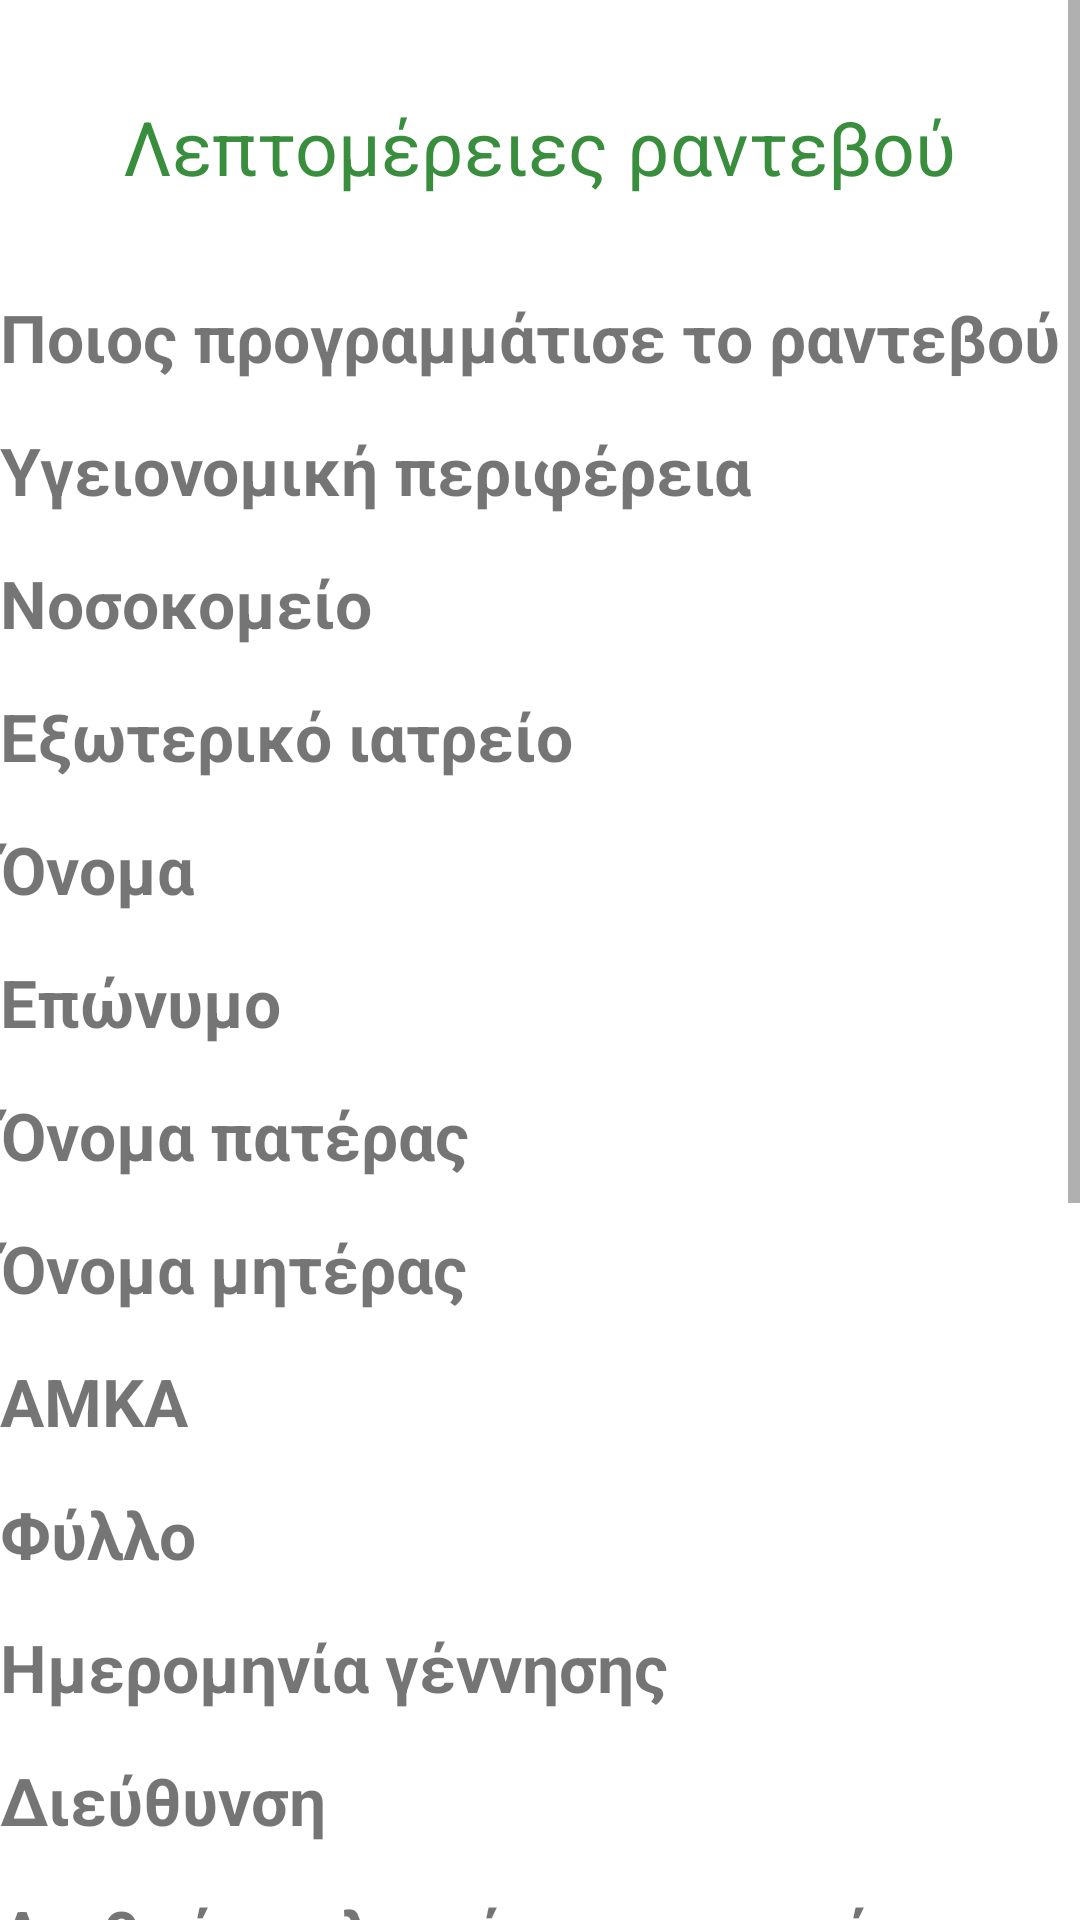

Produce the Android XML layout that renders to this screen, including the resource entries it uses.
<!-- AndroidManifest.xml: application theme Theme.Mobile_App_Health -->
<!-- res/layout/activity_appointment2.xml -->
<?xml version="1.0" encoding="utf-8"?>
<LinearLayout xmlns:android="http://schemas.android.com/apk/res/android"
    android:layout_width="match_parent"
    android:layout_height="match_parent">

    <ScrollView
        android:layout_width="match_parent"
        android:layout_height="match_parent">

        <LinearLayout
            android:layout_width="match_parent"
            android:layout_height="match_parent"
            android:orientation="vertical">


            <TextView
                android:id="@+id/textView"
                android:layout_width="wrap_content"
                android:layout_height="wrap_content"
                android:text="Λεπτομέρειες ραντεβού"
                android:layout_gravity="center"
                android:textColor="#388E3C"
                android:textSize="25dp"
                android:layout_marginTop="32dp"
                android:layout_marginBottom="32dp"/>

            <TextView
                android:id="@+id/orderDoctor"
                android:layout_width="wrap_content"
                android:layout_height="wrap_content"
                android:text="Ποιος προγραμμάτισε το ραντεβού"
                android:textSize="22dp"
                android:textStyle="bold"
                android:layout_marginBottom="15dp"/>

            <TextView
                android:id="@+id/region"
                android:layout_width="wrap_content"
                android:layout_height="wrap_content"
                android:text="Υγειονομική περιφέρεια"
                android:textSize="22dp"
                android:textStyle="bold"
                android:layout_marginBottom="15dp"/>

            <TextView
                android:id="@+id/hospital"
                android:layout_width="wrap_content"
                android:layout_height="wrap_content"
                android:text="Νοσοκομείο"
                android:textSize="22dp"
                android:textStyle="bold"
                android:layout_marginBottom="15dp"/>
            <TextView
                android:id="@+id/outpatients"
                android:layout_width="wrap_content"
                android:layout_height="wrap_content"
                android:text="Εξωτερικό ιατρείο"
                android:textSize="22dp"
                android:textStyle="bold"
                android:layout_marginBottom="15dp"/>

            <TextView
                android:id="@+id/name"
                android:layout_width="wrap_content"
                android:layout_height="wrap_content"
                android:text="Όνομα"
                android:textSize="22dp"
                android:textStyle="bold"
                android:layout_marginBottom="15dp"/>

            <TextView
                android:id="@+id/surname"
                android:layout_width="wrap_content"
                android:layout_height="wrap_content"
                android:text="Επώνυμο"
                android:textSize="22dp"
                android:textStyle="bold"
                android:layout_marginBottom="15dp"/>
            <TextView
                android:id="@+id/father"
                android:layout_width="wrap_content"
                android:layout_height="wrap_content"
                android:text="Όνομα πατέρας"
                android:textSize="22dp"
                android:textStyle="bold"
                android:layout_marginBottom="15dp"/>

            <TextView
                android:id="@+id/mother"
                android:layout_width="wrap_content"
                android:layout_height="wrap_content"
                android:text="Όνομα μητέρας"
                android:textSize="22dp"
                android:textStyle="bold"
                android:layout_marginBottom="15dp"/>

            <TextView
                android:id="@+id/amka"
                android:layout_width="wrap_content"
                android:layout_height="wrap_content"
                android:text="ΑΜΚΑ"
                android:textSize="22dp"
                android:textStyle="bold"
                android:layout_marginBottom="15dp"/>

            <TextView
                android:id="@+id/gender"
                android:layout_width="wrap_content"
                android:layout_height="wrap_content"
                android:text="Φύλλο"
                android:textSize="22dp"
                android:textStyle="bold"
                android:layout_marginBottom="15dp"/>

            <TextView
                android:id="@+id/birthdate"
                android:layout_width="wrap_content"
                android:layout_height="wrap_content"
                android:text="Ημερομηνία γέννησης"
                android:textSize="22dp"
                android:textStyle="bold"
                android:layout_marginBottom="15dp"/>

            <TextView
                android:id="@+id/address"
                android:layout_width="wrap_content"
                android:layout_height="wrap_content"
                android:text="Διεύθυνση"
                android:textSize="22dp"
                android:textStyle="bold"
                android:layout_marginBottom="15dp"/>

            <TextView
                android:id="@+id/homephone"
                android:layout_width="wrap_content"
                android:layout_height="wrap_content"
                android:text="Αριθμός τηλεφώνου κινητού"
                android:textSize="22dp"
                android:textStyle="bold"
                android:layout_marginBottom="15dp"/>

            <TextView
                android:id="@+id/mobilephone"
                android:layout_width="wrap_content"
                android:layout_height="wrap_content"
                android:text="Αριθμός τηλεφώνου κινητού"
                android:textSize="22dp"
                android:textStyle="bold"
                android:layout_marginBottom="15dp"/>

            <TextView
                android:id="@+id/allergies"
                android:layout_width="wrap_content"
                android:layout_height="wrap_content"
                android:text="Αλλεργίες"
                android:textSize="22dp"
                android:textStyle="bold"
                android:layout_marginBottom="15dp"/>

            <TextView
                android:id="@+id/chronicDiseases"
                android:layout_width="wrap_content"
                android:layout_height="wrap_content"
                android:text="Χρόνιες ασθένειες"
                android:textSize="22dp"
                android:textStyle="bold"
                android:layout_marginBottom="15dp"/>

            <TextView
                android:id="@+id/pregnancy"
                android:layout_width="wrap_content"
                android:layout_height="wrap_content"
                android:text="Κύηση"
                android:textSize="22dp"
                android:textStyle="bold"
                android:layout_marginBottom="15dp"/>

            <TextView
                android:id="@+id/datetime"
                android:layout_width="wrap_content"
                android:layout_height="wrap_content"
                android:text="Ημερομηνία ραντεβού"
                android:textSize="22dp"
                android:textStyle="bold"
                android:layout_marginBottom="15dp"/>

            <TextView
                android:id="@+id/doctor"
                android:layout_width="wrap_content"
                android:layout_height="wrap_content"
                android:text="Γιατρός"
                android:textSize="22dp"
                android:textStyle="bold"
                android:layout_marginBottom="15dp"/>

            <Button
                android:layout_width="wrap_content"
                android:layout_height="wrap_content"
                android:id="@+id/button_cancel"
                android:text="ΑΚΥΡΩΣΗ ΡΑΝΤΕΒΟΥ"
                android:layout_gravity="center"
                android:textSize="22dp"
                android:layout_marginBottom="32dp"/>
        </LinearLayout>
    </ScrollView>

</LinearLayout>
<!-- resources referenced by this layout -->
<resources>
  <style name="Theme.Mobile_App_Health" parent="Theme.MaterialComponents.DayNight.DarkActionBar">
          
          <item name="colorPrimary">@color/purple_500</item>
          <item name="colorPrimaryVariant">@color/purple_700</item>
          <item name="colorOnPrimary">@color/white</item>
          
          <item name="colorSecondary">@color/teal_200</item>
          <item name="colorSecondaryVariant">@color/teal_700</item>
          <item name="colorOnSecondary">@color/black</item>
          
          <item name="android:statusBarColor" tools:targetApi="l">?attr/colorPrimaryVariant</item>
          
      </style>
  <!-- not gathered from this repository: default colours our renderer supplied (Android Studio template values) -->
  <color name="purple_500">#FF6200EE</color>
  <color name="purple_700">#FF3700B3</color>
  <color name="teal_200">#FF03DAC5</color>
  <color name="teal_700">#FF018786</color>
  <color name="black">#FF000000</color>
  <color name="white">#FFFFFFFF</color>
</resources>
